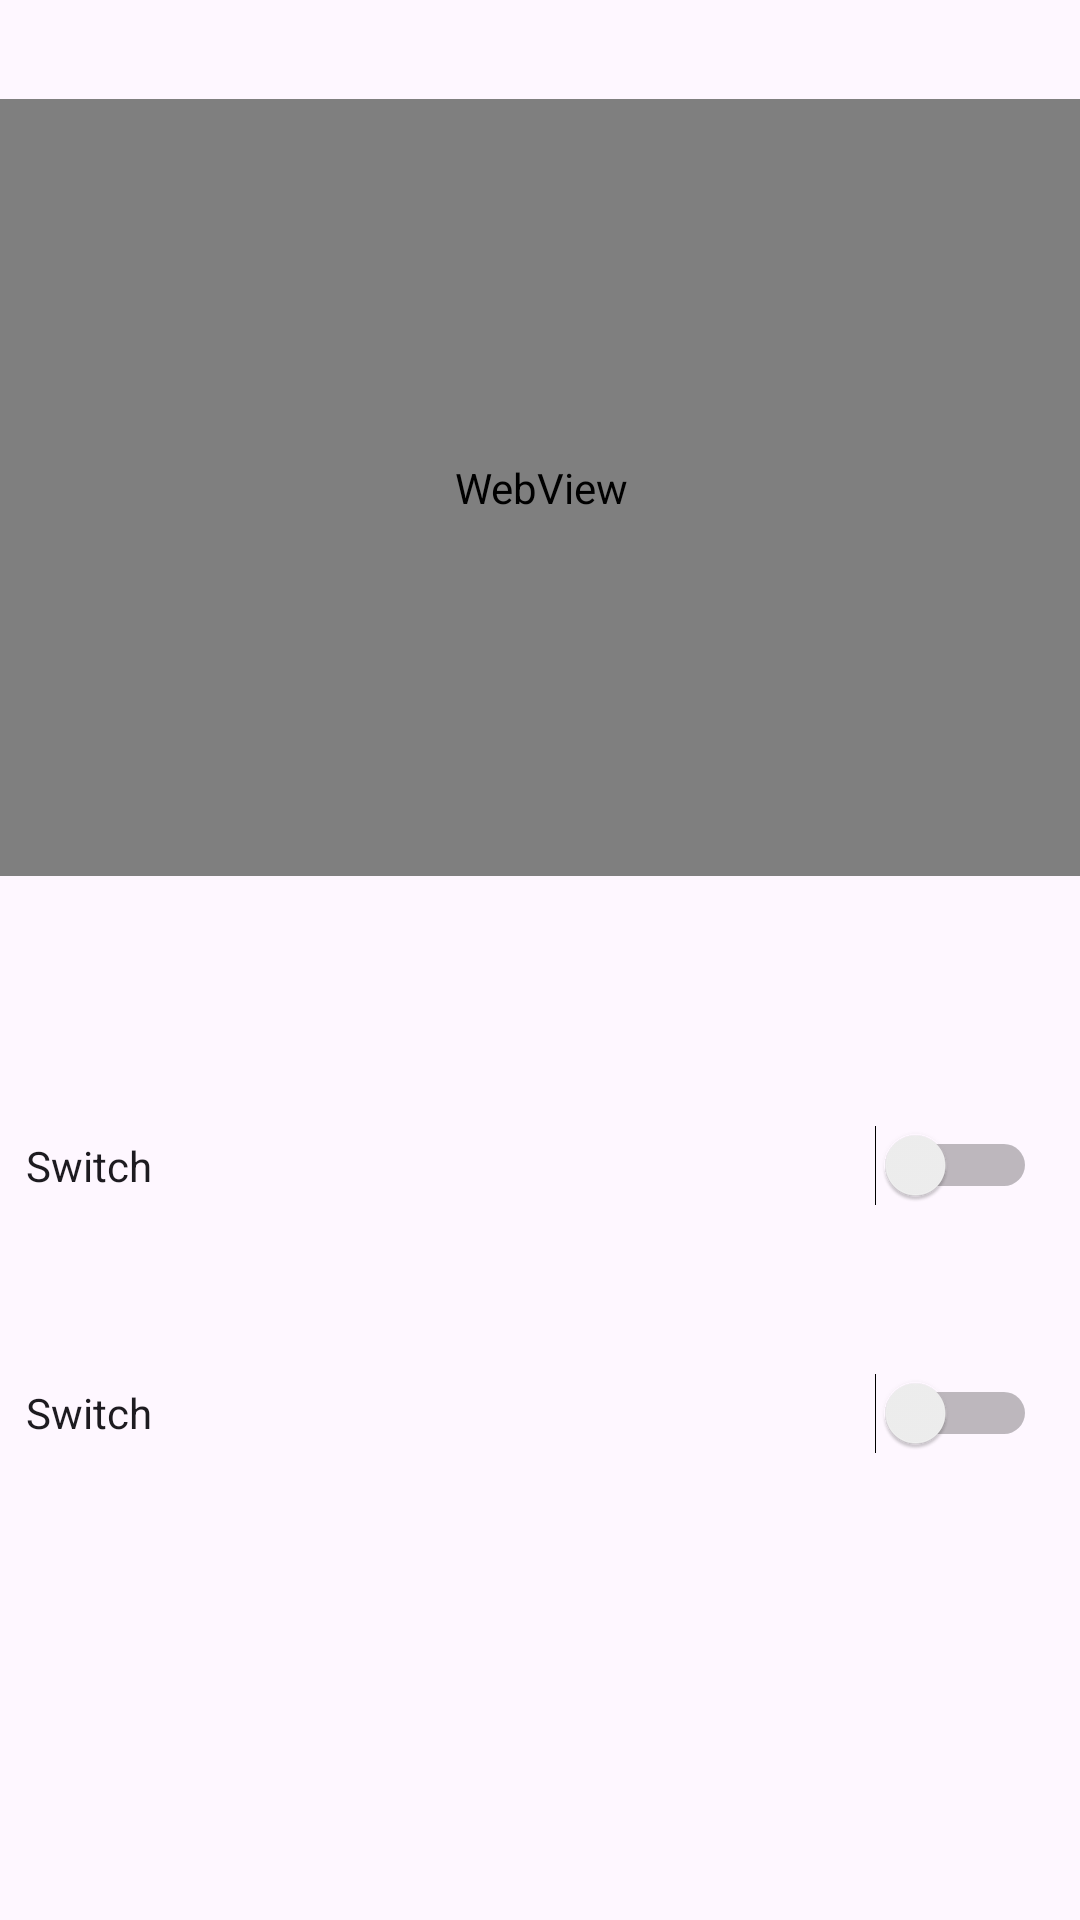

This screen was rendered from an Android layout file. Write that file and the resources it references.
<!-- AndroidManifest.xml: application theme Theme.AgroProtect -->
<!-- res/layout/activity_main.xml -->
<?xml version="1.0" encoding="utf-8"?>
<androidx.constraintlayout.widget.ConstraintLayout xmlns:android="http://schemas.android.com/apk/res/android"
    xmlns:app="http://schemas.android.com/apk/res-auto"
    xmlns:tools="http://schemas.android.com/tools"
    android:layout_width="match_parent"
    android:layout_height="match_parent"
    tools:context=".MainActivity">

    <WebView
        android:id="@+id/webView"
        android:layout_width="394dp"
        android:layout_height="259dp"
        android:layout_marginStart="176dp"
        android:layout_marginTop="89dp"
        android:layout_marginEnd="176dp"
        android:layout_marginBottom="404dp"
        app:layout_constraintBottom_toBottomOf="parent"
        app:layout_constraintEnd_toEndOf="parent"
        app:layout_constraintStart_toStartOf="parent"
        app:layout_constraintTop_toTopOf="parent" />

    <Switch
        android:id="@+id/snd"
        android:layout_width="337dp"
        android:layout_height="69dp"
        android:layout_marginStart="34dp"
        android:layout_marginTop="62dp"
        android:layout_marginEnd="40dp"
        android:text="Switch"
        app:layout_constraintEnd_toEndOf="parent"
        app:layout_constraintStart_toStartOf="parent"
        app:layout_constraintTop_toBottomOf="@+id/webView" />

    <Switch
        android:id="@+id/lht"
        android:layout_width="337dp"
        android:layout_height="64dp"
        android:layout_marginStart="34dp"
        android:layout_marginTop="16dp"
        android:layout_marginEnd="40dp"
        android:text="Switch"
        app:layout_constraintEnd_toEndOf="parent"
        app:layout_constraintStart_toStartOf="parent"
        app:layout_constraintTop_toBottomOf="@+id/snd" />

</androidx.constraintlayout.widget.ConstraintLayout>
<!-- resources referenced by this layout -->
<resources>
  <style name="Theme.AgroProtect" parent="Base.Theme.AgroProtect" />
  <style name="Base.Theme.AgroProtect" parent="Theme.Material3.DayNight.NoActionBar">
          
          
      </style>
</resources>
